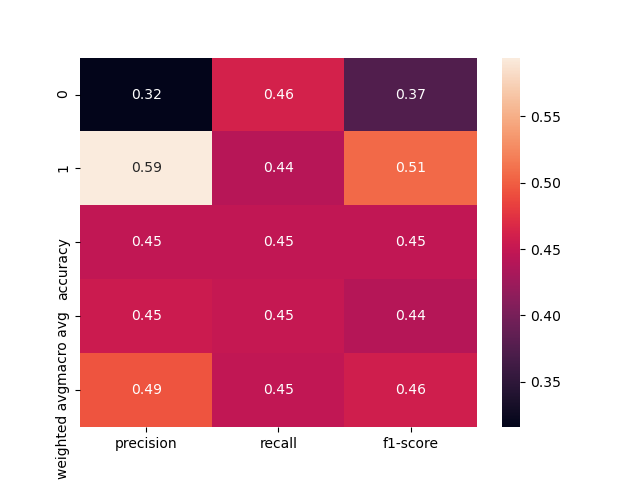

The table this chart was drawn from, first rows:
, precision, recall, f1-score, support
0, 0.3158, 0.4615, 0.375, 52.0
1, 0.5942, 0.4409, 0.5062, 93.0
accuracy, 0.4483, 0.4483, 0.4483, 0.4483
macro avg, 0.455, 0.4512, 0.4406, 145.0
weighted avg, 0.4944, 0.4483, 0.4591, 145.0
